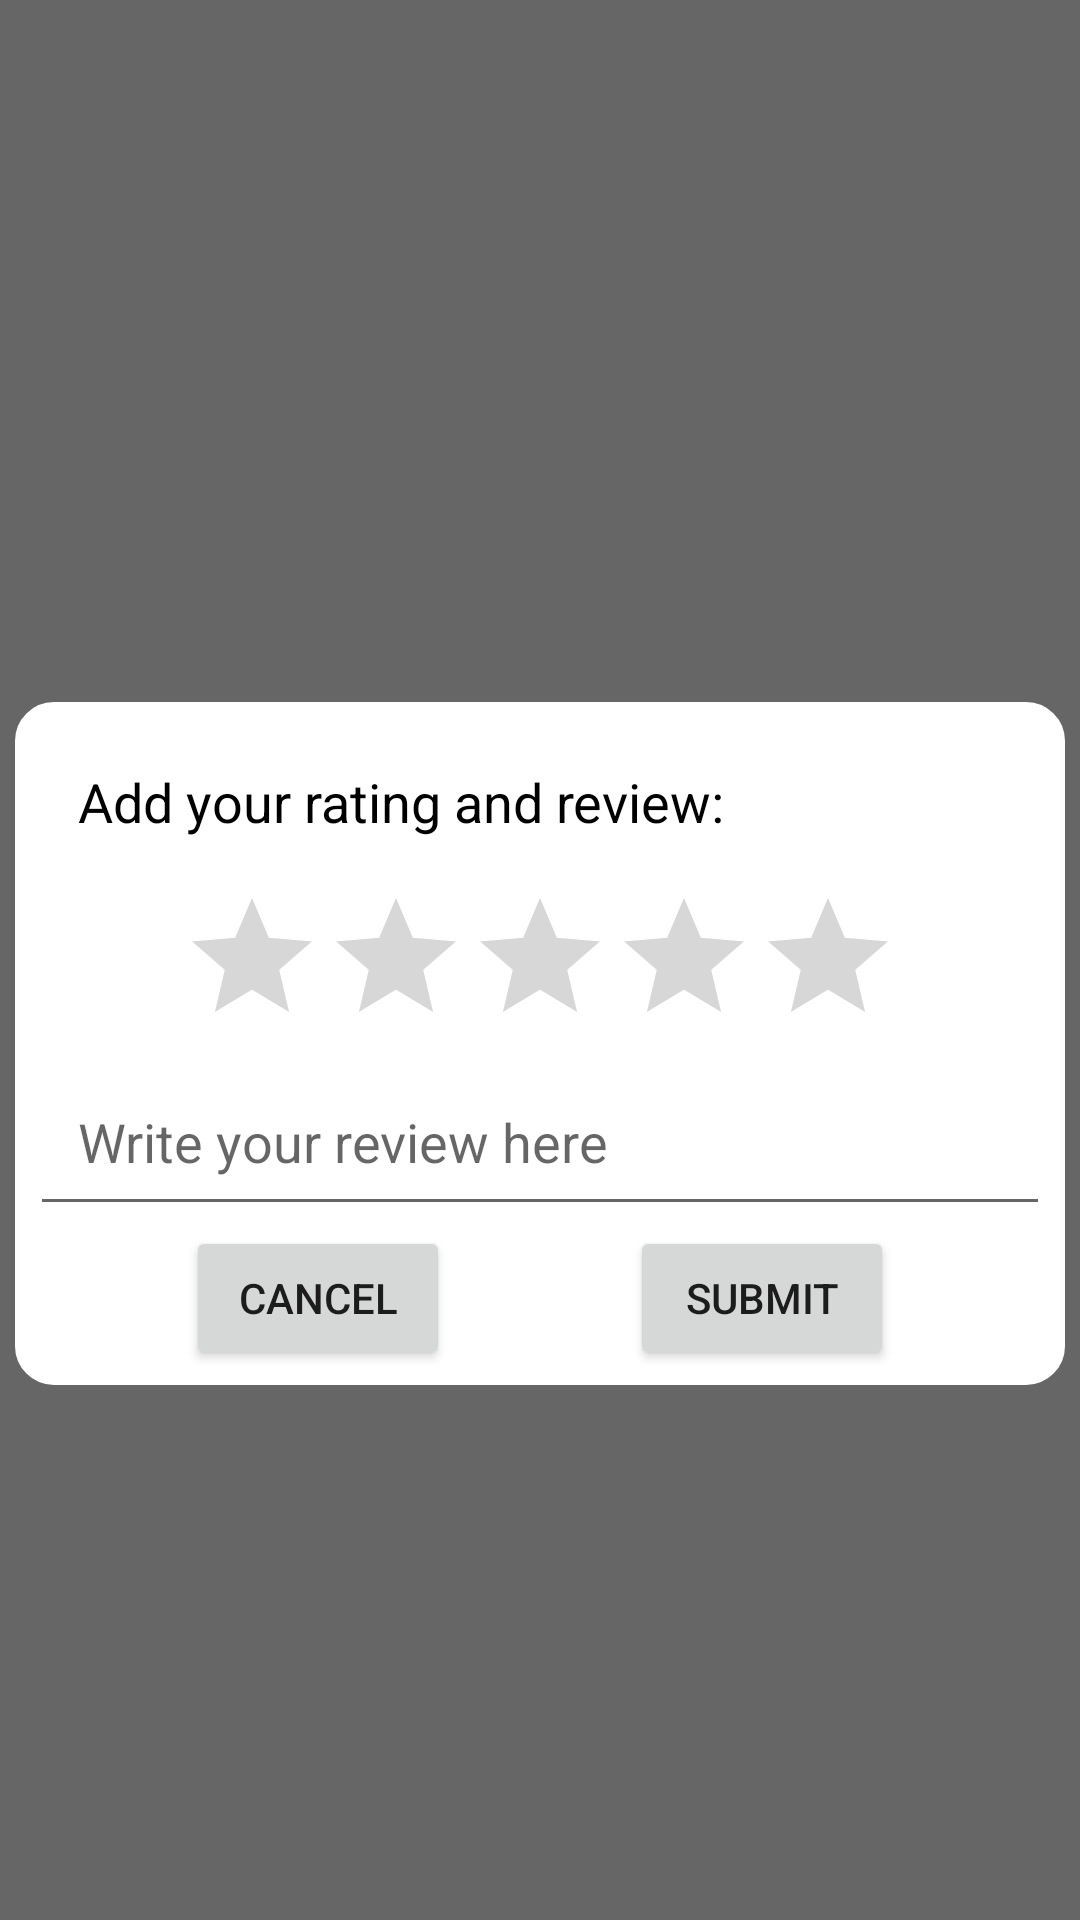

Layout XML and referenced resources for this Android screen:
<!-- AndroidManifest.xml: application theme lightTheme -->
<!-- res/layout/review_popup.xml -->
<?xml version="1.0" encoding="utf-8"?>
<RelativeLayout xmlns:android="http://schemas.android.com/apk/res/android"
    android:orientation="vertical"
    android:layout_width="match_parent"
    android:layout_height="match_parent"
    android:background="#99000000"
    android:padding="5dp"
    android:layout_gravity="center">

    <LinearLayout
        android:layout_width="350dp"
        android:layout_height="wrap_content"
        android:layout_alignParentTop="true"
        android:layout_centerInParent="true"
        android:layout_gravity="center"
        android:layout_marginTop="229dp"
        android:background="@drawable/linearlayout_rounded_corner"
        android:orientation="vertical"
        android:padding="5dp"
        >

        <TextView
            android:id="@+id/popup_title"
            android:layout_width="wrap_content"
            android:layout_height="wrap_content"
            android:padding="16dp"
            android:text="Add your rating and review:"
            android:textColor="@android:color/black"
            android:textSize="18sp" />

        <RatingBar
            android:id="@+id/review_ratingBar"
            android:layout_width="wrap_content"
            android:layout_height="wrap_content"
            android:layout_gravity="center"
            android:numStars="5"
            android:rating="0"
            android:stepSize="0.5" />

        <EditText
            android:id="@+id/review_text"
            android:layout_width="match_parent"
            android:layout_height="wrap_content"
            android:hint="Write your review here"
            android:padding="16dp" />

        <LinearLayout
            android:layout_width="wrap_content"
            android:layout_height="wrap_content"
            android:layout_gravity="center"
            android:orientation="horizontal">

            <Button
                android:id="@+id/close_button"
                android:layout_width="wrap_content"
                android:layout_height="wrap_content"
                android:layout_gravity="center"
                android:layout_marginRight="30dp"
                android:onClick="closePopup"
                android:text="Cancel" />

            <Button
                android:id="@+id/submit_button"
                android:layout_width="wrap_content"
                android:layout_height="wrap_content"
                android:layout_gravity="center"
                android:layout_marginLeft="30dp"
                android:onClick="submitReview"
                android:text="Submit" />


        </LinearLayout>


    </LinearLayout>


    





















































































































</RelativeLayout>
<!-- resources referenced by this layout -->
<resources>
  <color name="white">#FFFFFFFF</color>
  <!-- drawable linearlayout_rounded_corner (drawable) -->
  <?xml version="1.0" encoding="utf-8"?>
  <shape
      xmlns:android="http://schemas.android.com/apk/res/android"
      android:shape="rectangle"   >
  
      <solid
          android:color="@color/white" >
      </solid>
  
      <stroke
          android:width="2dp"
          android:color="@color/white" >
      </stroke>
  
      <padding
          android:left="5dp"
          android:top="5dp"
          android:right="5dp"
          android:bottom="5dp"    >
      </padding>
  
      <corners
          android:radius="12dp"   >
      </corners>
  
  </shape>
  <style name="lightTheme" parent="Theme.MaterialComponents.DayNight.NoActionBar">
          
          <item name="colorPrimaryVariant">@color/purple_700</item>
          <item name="colorPrimary">#FF113F67</item>
          <item name="colorOnPrimary">@color/white</item>
          <item name="colorTertiary">#9797AA</item>
          
          <item name="colorSecondaryVariant">@color/white</item>
          <item name="colorSecondary">#FF87C0CD</item>
          <item name="colorOnSecondary">@color/white</item>
          
          <item name="android:statusBarColor">?attr/colorPrimaryVariant</item>
          
          
          <item name="backgroundColor">#FFF3F9FB</item>
          <item name="colorOnBackground">@color/black</item>
  
      </style>
  <color name="purple_700">#FF3700B3</color>
  <color name="black">#000000</color>
</resources>
